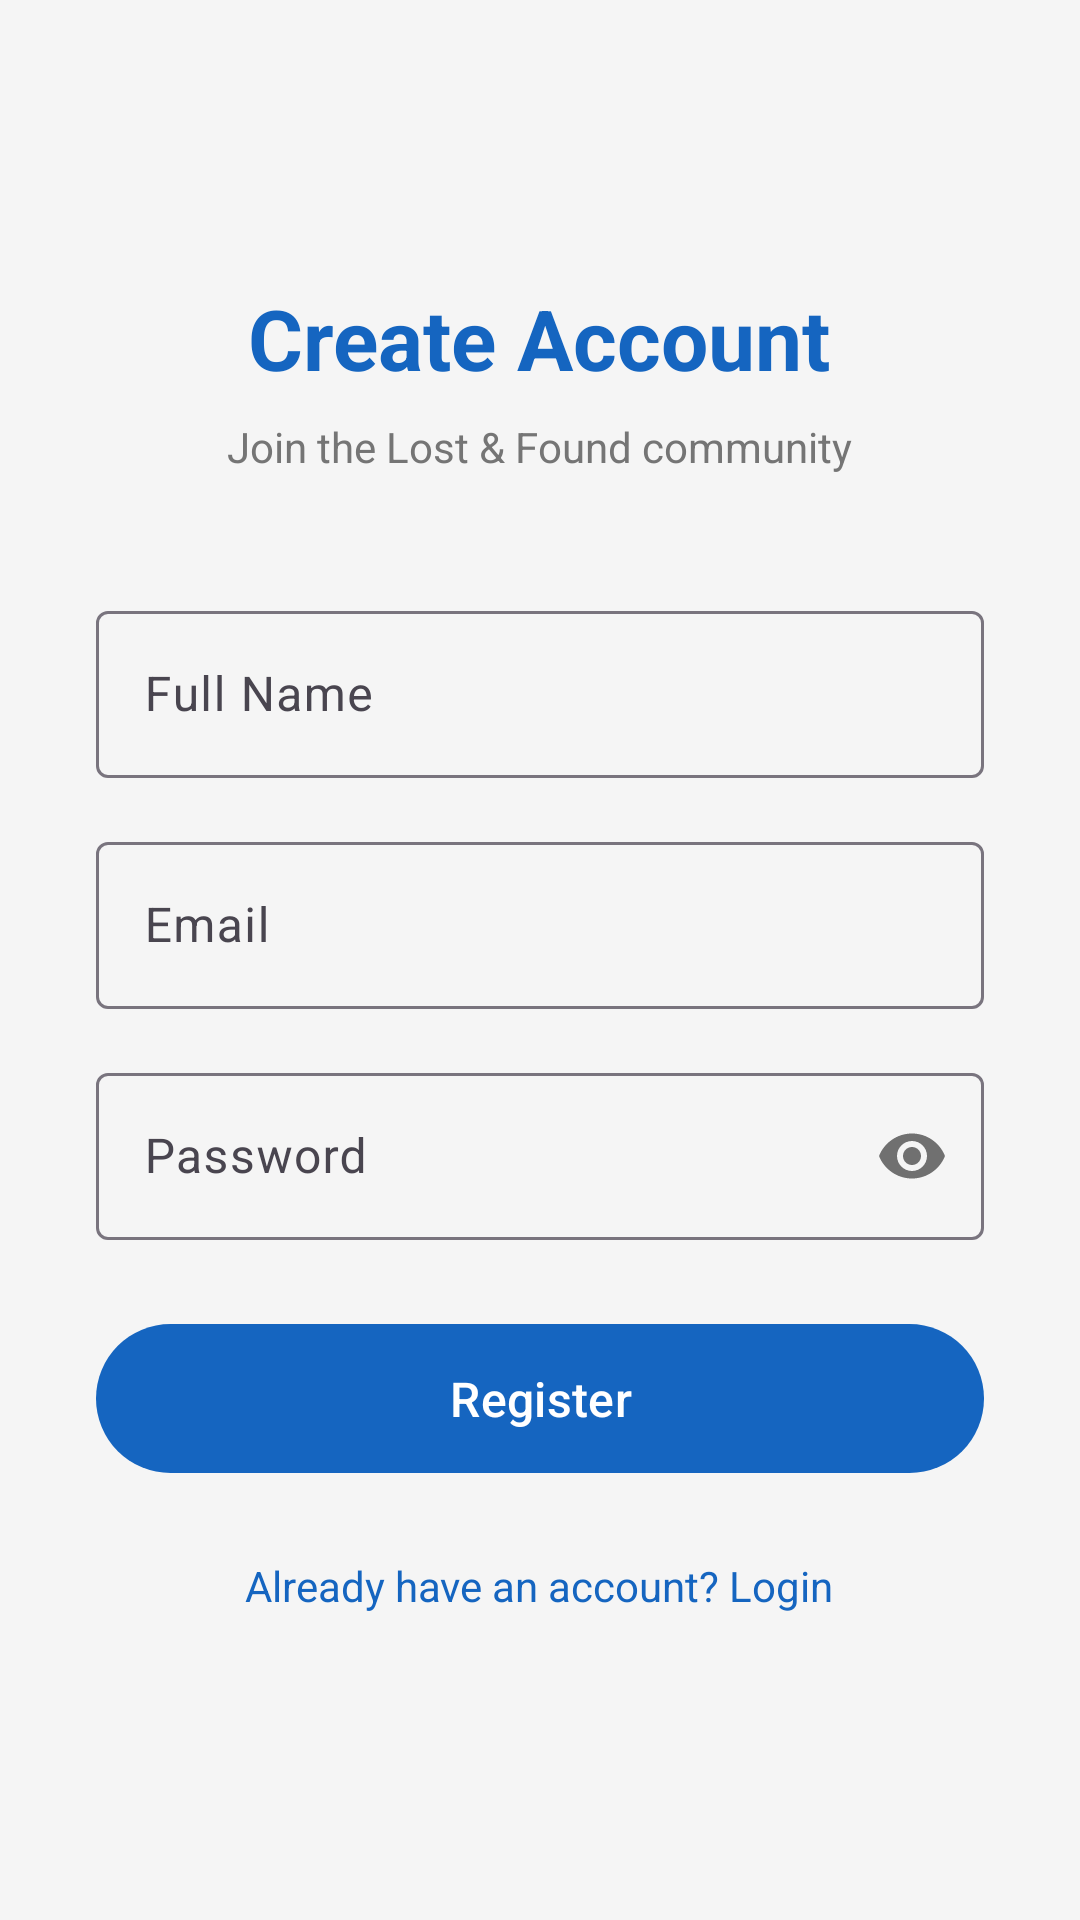

Reconstruct the res/layout file that produces this screen, plus the resources it refers to.
<!-- AndroidManifest.xml: application theme Theme.LostAndFoundItems -->
<!-- res/layout/activity_register.xml -->
<?xml version="1.0" encoding="utf-8"?>
<ScrollView xmlns:android="http://schemas.android.com/apk/res/android"
    xmlns:app="http://schemas.android.com/apk/res-auto"
    android:layout_width="match_parent"
    android:layout_height="match_parent"
    android:background="@color/background"
    android:fillViewport="true">

    <LinearLayout
        android:layout_width="match_parent"
        android:layout_height="wrap_content"
        android:orientation="vertical"
        android:gravity="center"
        android:padding="32dp">

        <TextView
            android:layout_width="wrap_content"
            android:layout_height="wrap_content"
            android:text="Create Account"
            android:textSize="28sp"
            android:textStyle="bold"
            android:textColor="@color/primary"
            android:layout_marginBottom="8dp" />

        <TextView
            android:layout_width="wrap_content"
            android:layout_height="wrap_content"
            android:text="Join the Lost &amp; Found community"
            android:textSize="14sp"
            android:textColor="@color/text_secondary"
            android:layout_marginBottom="40dp" />

        <com.google.android.material.textfield.TextInputLayout
            android:layout_width="match_parent"
            android:layout_height="wrap_content"
            android:hint="@string/name"
            style="@style/Widget.Material3.TextInputLayout.OutlinedBox"
            android:layout_marginBottom="16dp">
            <com.google.android.material.textfield.TextInputEditText
                android:id="@+id/et_name"
                android:layout_width="match_parent"
                android:layout_height="wrap_content"
                android:inputType="textPersonName" />
        </com.google.android.material.textfield.TextInputLayout>

        <com.google.android.material.textfield.TextInputLayout
            android:layout_width="match_parent"
            android:layout_height="wrap_content"
            android:hint="@string/email"
            style="@style/Widget.Material3.TextInputLayout.OutlinedBox"
            android:layout_marginBottom="16dp">
            <com.google.android.material.textfield.TextInputEditText
                android:id="@+id/et_email"
                android:layout_width="match_parent"
                android:layout_height="wrap_content"
                android:inputType="textEmailAddress" />
        </com.google.android.material.textfield.TextInputLayout>

        <com.google.android.material.textfield.TextInputLayout
            android:layout_width="match_parent"
            android:layout_height="wrap_content"
            android:hint="@string/password"
            style="@style/Widget.Material3.TextInputLayout.OutlinedBox"
            app:passwordToggleEnabled="true"
            android:layout_marginBottom="24dp">
            <com.google.android.material.textfield.TextInputEditText
                android:id="@+id/et_password"
                android:layout_width="match_parent"
                android:layout_height="wrap_content"
                android:inputType="textPassword" />
        </com.google.android.material.textfield.TextInputLayout>

        <com.google.android.material.button.MaterialButton
            android:id="@+id/btn_register"
            android:layout_width="match_parent"
            android:layout_height="wrap_content"
            android:text="@string/register"
            android:textSize="16sp"
            android:padding="14dp"
            android:layout_marginBottom="16dp" />

        <ProgressBar
            android:id="@+id/progress_bar"
            android:layout_width="wrap_content"
            android:layout_height="wrap_content"
            android:visibility="gone"
            android:layout_marginBottom="16dp" />

        <TextView
            android:id="@+id/tv_login"
            android:layout_width="wrap_content"
            android:layout_height="wrap_content"
            android:text="@string/have_account"
            android:textColor="@color/primary"
            android:textSize="14sp"
            android:padding="8dp" />

    </LinearLayout>
</ScrollView>
<!-- resources referenced by this layout -->
<resources>
  <color name="background">#F5F5F5</color>
  <color name="primary">#1565C0</color>
  <color name="text_secondary">#757575</color>
  <string name="email">Email</string>
  <string name="have_account">Already have an account? Login</string>
  <string name="name">Full Name</string>
  <string name="password">Password</string>
  <string name="register">Register</string>
  <style name="Theme.LostAndFoundItems" parent="Base.Theme.LostAndFoundItems" />
  <style name="Base.Theme.LostAndFoundItems" parent="Theme.Material3.DayNight.NoActionBar">
          <item name="colorPrimary">@color/primary</item>
          <item name="colorPrimaryDark">@color/primary_dark</item>
          <item name="colorAccent">@color/accent</item>
          <item name="android:windowBackground">@color/background</item>
          <item name="android:statusBarColor">@color/primary</item>
          <item name="android:navigationBarColor">@color/white</item>
          <item name="android:windowTranslucentStatus">false</item>
          <item name="android:windowTranslucentNavigation">false</item>
      </style>
  <color name="primary_dark">#0D47A1</color>
  <color name="accent">#FF6F00</color>
  <color name="white">#FFFFFFFF</color>
</resources>
